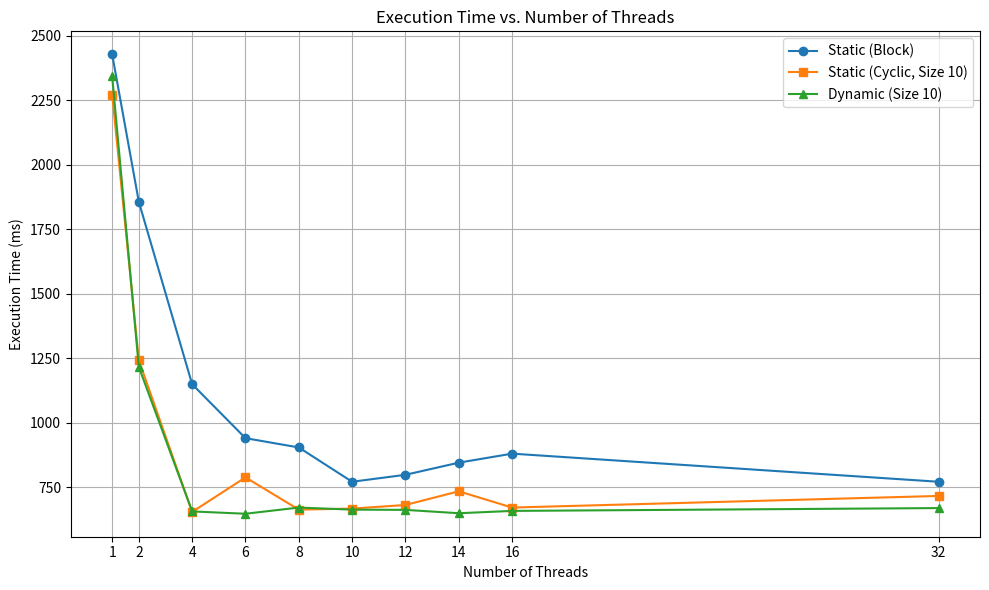

The matplotlib source for this figure:
import matplotlib.pyplot as plt

# Number of threads
threads = [1, 2, 4, 6, 8, 10, 12, 14, 16, 32]

# Execution times in milliseconds
static_block = [2429, 1857, 1150, 941, 905, 772, 799, 846, 881, 772]
static_cyclic = [2273, 1243, 655, 789, 664, 668, 682, 735, 672, 717]
dynamic = [2344, 1217, 657, 648, 672, 664, 663, 650, 659, 670]

# Plotting
plt.figure(figsize=(10, 6))
plt.plot(threads, static_block, marker='o', label='Static (Block)')
plt.plot(threads, static_cyclic, marker='s', label='Static (Cyclic, Size 10)')
plt.plot(threads, dynamic, marker='^', label='Dynamic (Size 10)')

# Labels and Title
plt.xlabel('Number of Threads')
plt.ylabel('Execution Time (ms)')
plt.title('Execution Time vs. Number of Threads')
plt.legend()
plt.grid(True)
plt.xticks(threads)

# Display the plot
plt.tight_layout()
plt.show()
